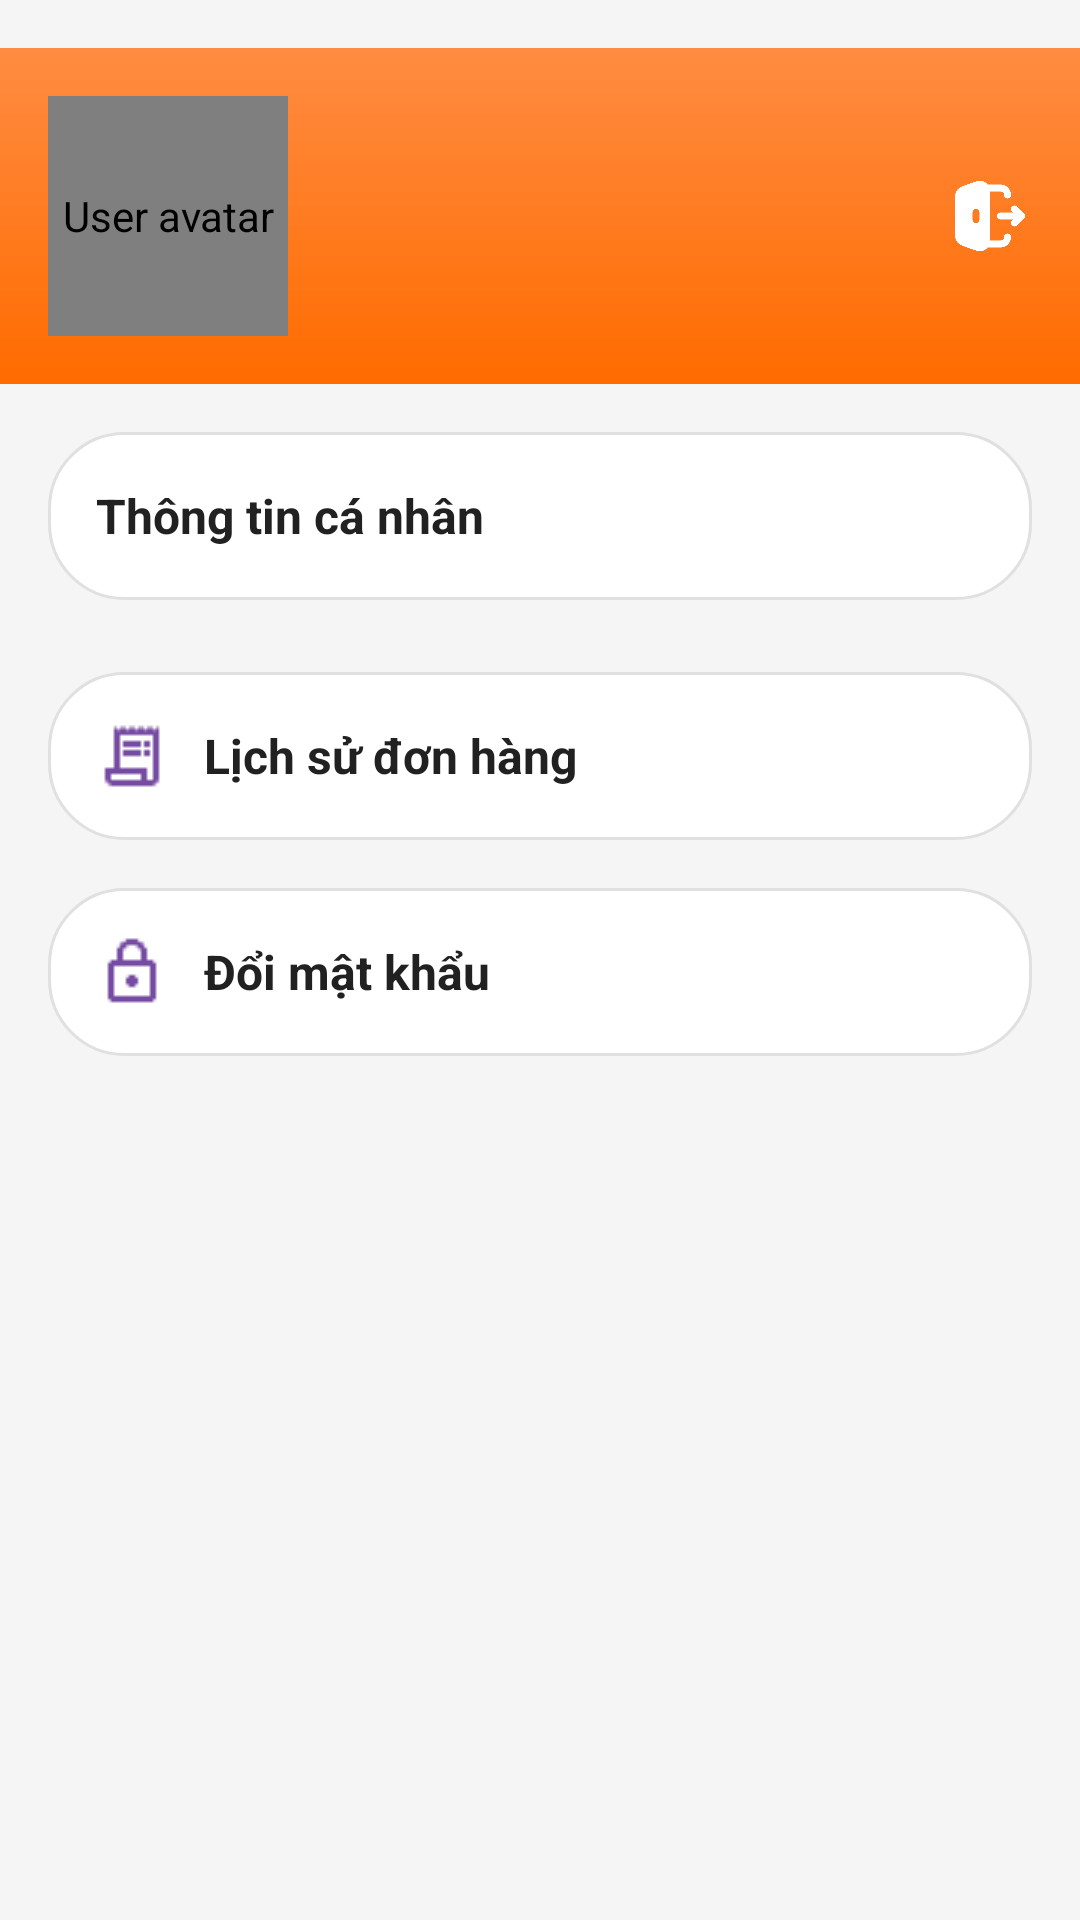

Layout XML and referenced resources for this Android screen:
<!-- AndroidManifest.xml: application theme Theme.Phonepulse -->
<!-- res/layout/profile_fragment.xml -->
<?xml version="1.0" encoding="utf-8"?>
<ScrollView xmlns:android="http://schemas.android.com/apk/res/android"
    xmlns:app="http://schemas.android.com/apk/res-auto"
    xmlns:tools="http://schemas.android.com/tools"
    android:layout_width="match_parent"
    android:layout_height="match_parent"
    android:background="@color/background_light">

    <LinearLayout
        android:layout_width="match_parent"
        android:layout_height="wrap_content"
        android:orientation="vertical"
        android:paddingBottom="24dp"
        android:layout_marginTop="16dp"> 

        <LinearLayout
            android:id="@+id/header_layout"
            android:layout_width="match_parent"
            android:layout_height="wrap_content"
            android:background="@drawable/gradient_toolbar"
            android:gravity="center_vertical"
            android:orientation="horizontal"
            android:padding="16dp"
            app:layout_constraintTop_toTopOf="parent">

            <de.hdodenhof.circleimageview.CircleImageView
                android:id="@+id/img_avatar"
                android:layout_width="80dp"
                android:layout_height="80dp"
                android:src="@drawable/avatar_circle"
                android:contentDescription="User avatar"
                app:civ_border_color="?attr/colorOnPrimary"
                app:civ_border_width="2dp" />

            <LinearLayout
                android:layout_width="0dp"
                android:layout_height="wrap_content"
                android:layout_marginStart="12dp"
                android:layout_weight="1"
                android:orientation="vertical">

                <TextView
                    android:id="@+id/tv_fullname"
                    android:layout_width="match_parent"
                    android:layout_height="wrap_content"
                    android:textColor="?attr/colorOnPrimary"
                    android:textSize="20sp"
                    android:textStyle="bold"
                    android:ellipsize="end"
                    android:maxLines="1"
                    tools:text="Nguyễn Tuấn Đạt" />

                <TextView
                    android:id="@+id/tv_email"
                    android:layout_width="match_parent"
                    android:layout_height="wrap_content"
                    android:layout_marginTop="4dp"
                    android:textColor="?attr/colorOnPrimary"
                    android:textSize="14sp"
                    android:ellipsize="end"
                    android:maxLines="1"
                    tools:text="dat12345@gmail.com" />
            </LinearLayout>

            <ImageView
                android:id="@+id/btn_settings"
                android:layout_width="28dp"
                android:layout_height="28dp"
                android:layout_marginStart="12dp"
                android:src="@drawable/exit"
                android:contentDescription="Settings button"
                app:tint="?attr/colorOnPrimary" />
        </LinearLayout>

        <LinearLayout
            android:id="@+id/personal_info_container"
            android:layout_width="match_parent"
            android:layout_height="wrap_content"
            android:layout_marginStart="16dp"
            android:layout_marginTop="16dp"
            android:layout_marginEnd="16dp"
            android:background="@drawable/rounded_search_background"
            android:orientation="vertical">

            <LinearLayout
                android:id="@+id/personal_info_header"
                android:layout_width="match_parent"
                android:layout_height="wrap_content"
                android:orientation="horizontal"
                android:padding="16dp"
                android:gravity="center_vertical"
                android:clickable="true"
                android:focusable="true"
                android:background="?android:attr/selectableItemBackground">

                <TextView
                    android:layout_width="0dp"
                    android:layout_height="wrap_content"
                    android:layout_weight="1"
                    android:text="Thông tin cá nhân"
                    android:textColor="@color/colorTextPrimary"
                    android:textSize="16sp"
                    android:textStyle="bold" />

                <ImageView
                    android:id="@+id/iv_expand_details"
                    android:layout_width="24dp"
                    android:layout_height="24dp"
                    android:src="@drawable/bacham"
                    app:tint="@color/primary_purple"
                    android:contentDescription="Mở rộng/Thu gọn thông tin cá nhân"/>
            </LinearLayout>

            <LinearLayout
                android:id="@+id/details_layout"
                android:layout_width="match_parent"
                android:layout_height="wrap_content"
                android:orientation="vertical"
                android:paddingStart="16dp"
                android:paddingEnd="16dp"
                android:paddingBottom="16dp"
                android:visibility="gone"
                tools:visibility="visible">

                <TextView
                    android:layout_width="match_parent"
                    android:layout_height="wrap_content"
                    android:text="Số điện thoại"
                    android:textColor="@color/colorTextSecondary"
                    android:textSize="14sp" />

                <TextView
                    android:id="@+id/tv_phone"
                    android:layout_width="match_parent"
                    android:layout_height="wrap_content"
                    android:textColor="@color/colorTextPrimary"
                    android:textSize="16sp"
                    tools:text="389456528" />

                <TextView
                    android:layout_width="match_parent"
                    android:layout_height="wrap_content"
                    android:layout_marginTop="12dp"
                    android:text="Địa chỉ"
                    android:textColor="@color/colorTextSecondary"
                    android:textSize="14sp" />

                <TextView
                    android:id="@+id/tv_address"
                    android:layout_width="match_parent"
                    android:layout_height="wrap_content"
                    android:textColor="@color/colorTextPrimary"
                    android:textSize="16sp"
                    tools:text="Chưa có địa chỉ" />

                <TextView
                    android:layout_width="match_parent"
                    android:layout_height="wrap_content"
                    android:layout_marginTop="12dp"
                    android:text="Giới tính"
                    android:textColor="@color/colorTextSecondary"
                    android:textSize="14sp" />

                <TextView
                    android:id="@+id/tv_gender"
                    android:layout_width="match_parent"
                    android:layout_height="wrap_content"
                    android:textColor="@color/colorTextPrimary"
                    android:textSize="16sp"
                    tools:text="Không chia sẻ" />

                <TextView
                    android:layout_width="match_parent"
                    android:layout_height="wrap_content"
                    android:layout_marginTop="12dp"
                    android:text="Ngày sinh"
                    android:textColor="@color/colorTextSecondary"
                    android:textSize="14sp" />

                <TextView
                    android:id="@+id/tv_birthday"
                    android:layout_width="match_parent"
                    android:layout_height="wrap_content"
                    android:textColor="@color/colorTextPrimary"
                    android:textSize="16sp"
                    tools:text="01/01/2011" />
            </LinearLayout>
        </LinearLayout>

        <LinearLayout
            android:id="@+id/history_order_layout"
            android:layout_width="match_parent"
            android:layout_height="wrap_content"
            android:layout_marginTop="24dp"
            android:layout_marginStart="16dp"
            android:layout_marginEnd="16dp"
            android:background="@drawable/rounded_search_background"
            android:orientation="horizontal"
            android:gravity="center_vertical"
            android:padding="16dp">
            <ImageView
                android:layout_width="24dp"
                android:layout_height="24dp"
                android:src="@drawable/lichsudonhang"
                app:tint="@color/primary_purple" />
            <TextView
                android:layout_width="wrap_content"
                android:layout_height="wrap_content"
                android:layout_marginStart="12dp"
                android:text="Lịch sử đơn hàng"
                android:textColor="@color/colorTextPrimary"
                android:textSize="16sp"
                android:textStyle="bold" />
        </LinearLayout>

        <LinearLayout
            android:id="@+id/change_password_layout"
            android:layout_width="match_parent"
            android:layout_height="wrap_content"
            android:layout_marginTop="16dp"
            android:layout_marginStart="16dp"
            android:layout_marginEnd="16dp"
            android:background="@drawable/rounded_search_background"
            android:orientation="horizontal"
            android:gravity="center_vertical"
            android:padding="16dp">

            <ImageView
                android:layout_width="24dp"
                android:layout_height="24dp"
                android:src="@drawable/ic_password"
                app:tint="@color/primary_purple" />

            <TextView
                android:layout_width="wrap_content"
                android:layout_height="wrap_content"
                android:layout_marginStart="12dp"
                android:text="Đổi mật khẩu"
                android:textColor="@color/colorTextPrimary"
                android:textSize="16sp"
                android:textStyle="bold" />
        </LinearLayout>
    </LinearLayout>
</ScrollView>
<!-- resources referenced by this layout -->
<resources>
  <color name="background_light">#F5F5F5</color>
  <color name="colorTextPrimary">#212121</color>
  <color name="colorTextSecondary">#757575</color>
  <color name="primary_purple">#764ba2</color>
  <!-- drawable avatar_circle (drawable) -->
  <?xml version="1.0" encoding="utf-8"?>
  <shape xmlns:android="http://schemas.android.com/apk/res/android"
      android:shape="oval">
      <solid android:color="#FFFFFF" />
      <stroke android:width="2dp" android:color="#0077FF" />
  </shape>
      
  <!-- drawable exit: png bitmap (drawable, 9731 bytes) -->
  <!-- drawable gradient_toolbar (drawable) -->
  <shape xmlns:android="http://schemas.android.com/apk/res/android">
      <gradient
          android:startColor="#FF6B00"
          android:endColor="#FF8C42"
          android:angle="90" />
  </shape>
  <!-- drawable ic_password: png bitmap (drawable, 355 bytes) -->
  <!-- drawable lichsudonhang: png bitmap (drawable, 250 bytes) -->
  <!-- drawable rounded_search_background (drawable) -->
  <shape xmlns:android="http://schemas.android.com/apk/res/android">
      <solid android:color="#FFFFFF" />
      <corners android:radius="25dp" />
      <stroke
          android:width="1dp"
          android:color="#E0E0E0" />
  </shape>
  <style name="Theme.Phonepulse" parent="Base.Theme.Phonepulse" />
  <style name="Base.Theme.Phonepulse" parent="Theme.Material3.DayNight.NoActionBar">
          
          
  
      </style>
</resources>
